Run: headless pygame with SDL's dummy video driver; simulated clock (each Clock.tick advances the game by its frame time, no real sleeping); random seed 0; keys injected as events and as key.get_pressed() state; no mouse input.
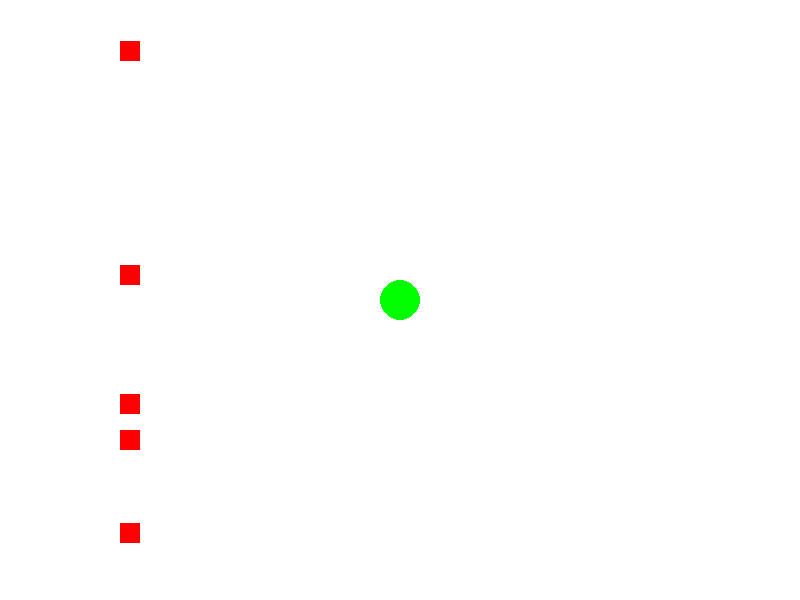
Frame 1 of 4 · flips 1–60 · no input
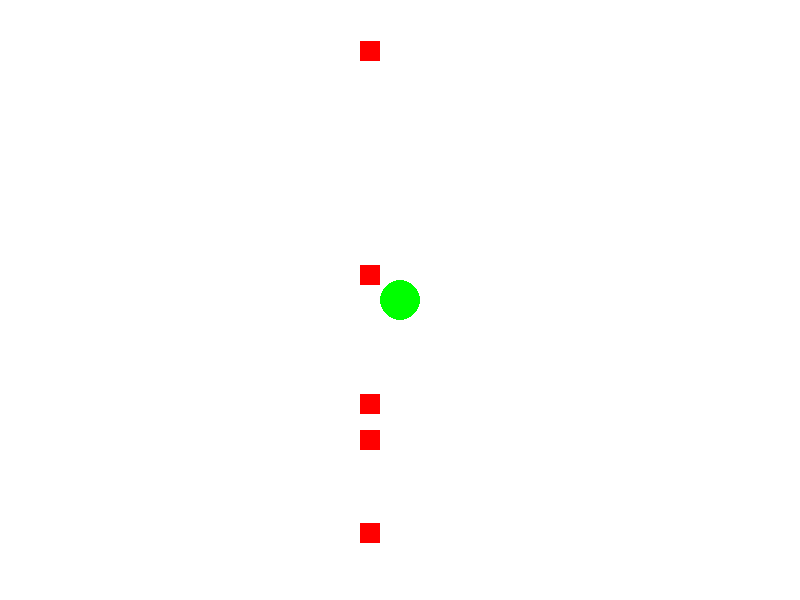
Frame 2 of 4 · flips 61–180 · tapped SPACE, RETURN · held RIGHT (→), D
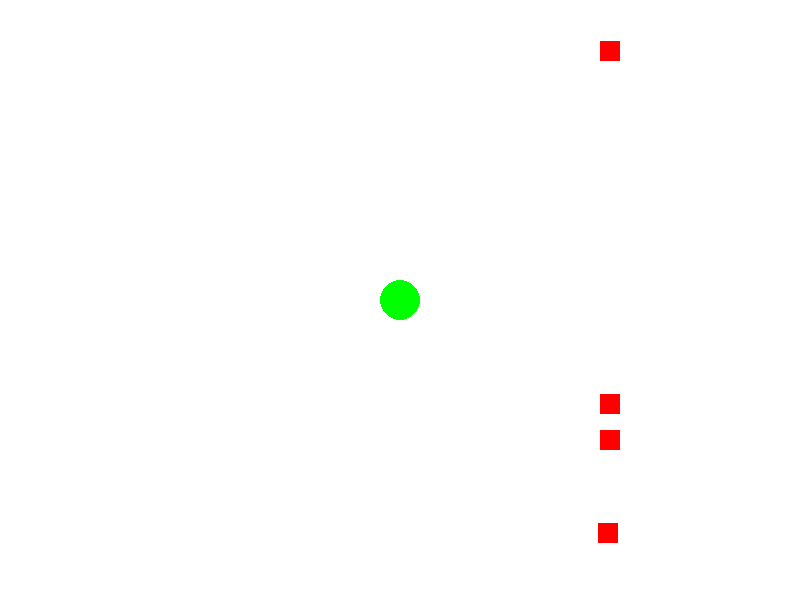
Frame 3 of 4 · flips 181–300 · held DOWN (↓), S
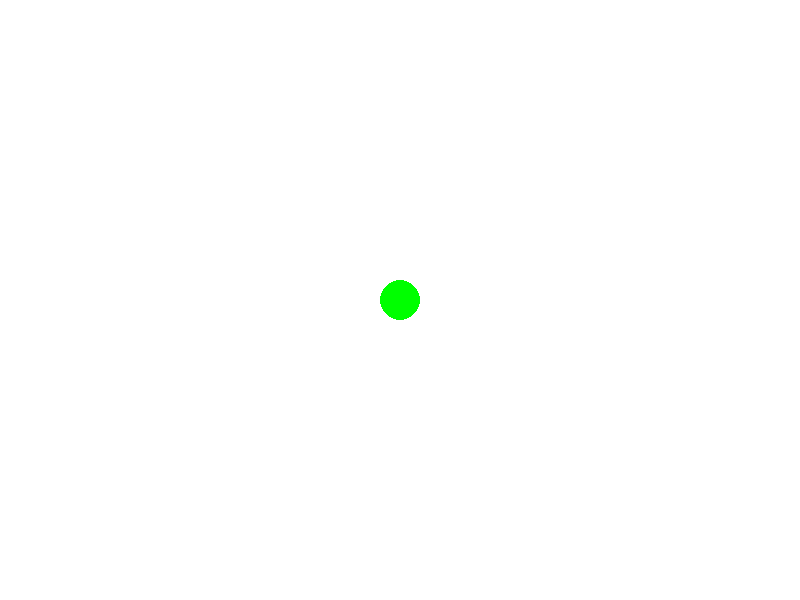
Frame 4 of 4 · flips 301–420 · held LEFT (←), A, UP (↑), W

The pygame program that drew these frames:

import pygame
import sys
import random

# Initialize Pygame
pygame.init()

# Screen dimensions
SCREEN_WIDTH = 800
SCREEN_HEIGHT = 600
screen = pygame.display.set_mode((SCREEN_WIDTH, SCREEN_HEIGHT))
pygame.display.set_caption("Tower Defense Game")

# Colors
WHITE = (255, 255, 255)
BLACK = (0, 0, 0)
GREEN = (0, 255, 0)
RED = (255, 0, 0)

# Clock
clock = pygame.time.Clock()

# Tower class
class Tower:
    def __init__(self, x, y):
        self.x = x
        self.y = y
        self.range = 100
        self.damage = 10
        self.cooldown = 60
        self.last_shot = 0

    def draw(self, screen):
        pygame.draw.circle(screen, GREEN, (self.x, self.y), 20)

    def shoot(self, enemies):
        if pygame.time.get_ticks() - self.last_shot > self.cooldown:
            for enemy in enemies:
                if self.in_range(enemy):
                    enemy.health -= self.damage
                    self.last_shot = pygame.time.get_ticks()
                    break

    def in_range(self, enemy):
        distance = ((self.x - enemy.x) ** 2 + (self.y - enemy.y) ** 2) ** 0.5
        return distance <= self.range

# Enemy class
class Enemy:
    def __init__(self, x, y):
        self.x = x
        self.y = y
        self.health = 100
        self.speed = 2

    def draw(self, screen):
        pygame.draw.rect(screen, RED, (self.x, self.y, 20, 20))

    def move(self):
        self.x += self.speed

# Main game loop
def main():
    towers = [Tower(400, 300)]
    enemies = [Enemy(0, random.randint(0, SCREEN_HEIGHT)) for _ in range(5)]

    while True:
        for event in pygame.event.get():
            if event.type == pygame.QUIT:
                pygame.quit()
                sys.exit()

        screen.fill(WHITE)

        for tower in towers:
            tower.draw(screen)
            tower.shoot(enemies)

        for enemy in enemies:
            enemy.move()
            enemy.draw(screen)
            if enemy.health <= 0:
                enemies.remove(enemy)

        pygame.display.flip()
        clock.tick(60)

if __name__ == "__main__":
    main()
